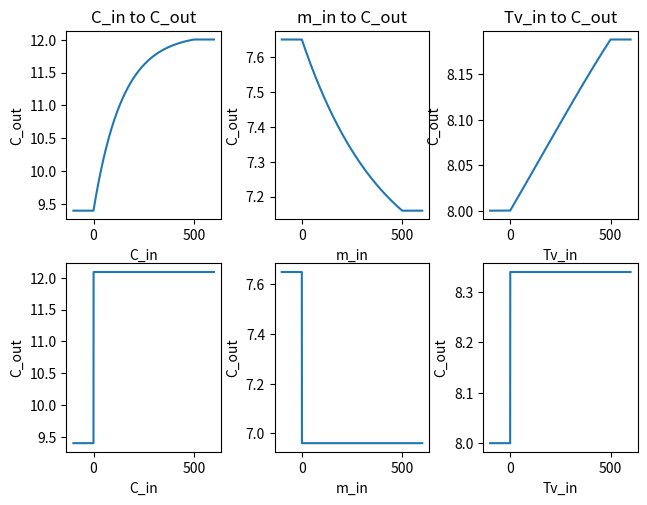

This figure's Python source:
import math
import matplotlib.pyplot as plt


def find_m_sv(Tv):
    # Tv - temperature of vapor
    # Ts - temperature of solution
    kt = 5000
    F = 10
    Ts = 90
    tau = 2260000
    ct = 4187
    return (kt*F*(Tv-Ts))\
           / (tau-ct*Ts)


def find_M(m_in, m_sv):
    sig = 0.12
    P0 = 7900
    P1 = 7600
    S = 0.75
    return S*(((m_in-m_sv)/sig)**2+P1-P0)


def find_m_out(M):
    sig = 0.12
    P0 = 7900
    P1 = 7600
    S = 0.75
    return sig*math.sqrt(P0+M/S-P1)


def find_prime(y2, y1, dx):
    return (y2-y1) / dx


def find_new_M(m_in, m_out, Tv, M, dt):
    kt = 5000
    F = 10
    Ts = 90
    r = 2260000
    ct = 4187
    return ((r*m_in - r*m_out - kt*F*(Tv-Ts)-(m_in-m_out)*ct*Ts)*dt) / (r - ct*Ts) + M


def find_new_C_out(C_in, C_out, m_in, m_out, M, dM, dt):
    return ((m_in * C_in - m_out * C_out - C_out * dM)*dt) / M + C_out


def f(C_in, C_out, m_in, M, Tv, dt):
    m_out = find_m_out(M)
    M2 = find_new_M(m_in, m_out, Tv, M, dt)
    dM = find_prime(M2, M, dt)
    C_out2 = find_new_C_out(C_in, C_out, m_in, m_out, M2, dM, dt)

    return [C_out2, M2]


C_ins = [7, 6, 6]
m_ins = [5.2, 6.15, 5.2]
Tvs = [140, 140, 140]
#m_svs = [1.33, 1.33, 1.33]
C_outs = [9.4, 7.65, 8]
C_outs2 = [12.09, 6.96, 8.34]
Cs1, Cs2, Cs3 = [], [], []

dC_in = 2
dm_in = 3.5
dTv = 5

ts = [0, 500]
_dt = 0.1

# finding C_in to C_out
_C_in = C_ins[0] + dC_in
_m_sv = find_m_sv(Tvs[0])
M1 = find_M(m_ins[0], _m_sv)
_C_out = C_outs[0]
t = ts[0]
while t <= ts[1]:
    _C_out, M1 = f(_C_in, _C_out, m_ins[0], M1, Tvs[0], _dt)
    Cs1.append(_C_out)
    t += _dt

# finding m_in to C_out
_m_in = m_ins[1] + dm_in
_m_sv = find_m_sv(Tvs[1])
M2 = find_M(_m_in, _m_sv)
_C_out = C_outs[1]
t = ts[0]
while t <= ts[1]:
    _C_out, M2 = f(C_ins[1], _C_out, _m_in, M2, Tvs[1], _dt)
    Cs2.append(_C_out)
    t += _dt

#just fork
# [redacted]

# finding Tv to C_out
_Tv = Tvs[2] + dTv
_m_sv = find_m_sv(_Tv)
M3 = find_M(m_ins[2], _m_sv)
_C_out = C_outs[2]
t = ts[0]
while t <= ts[1]:
    _C_out, M2 = f(C_ins[2], _C_out, m_ins[2], M2, _Tv, _dt)
    Cs3.append(_C_out)
    t += _dt


print("C_in to C_out:\nFrom ", C_outs[0], " to ", Cs1[len(Cs1)-1], " (true is ", C_outs2[0], ")")
print("m_in to C_out:\nFrom ", C_outs[1], " to ", Cs2[len(Cs2)-1], " (true is ", C_outs2[1], ")")
print("Tv to C_out:\nFrom ", C_outs[2], " to ", Cs3[len(Cs3)-1], " (true is ", C_outs2[2], ")")


# graphs
tt = []
t = ts[0]-100
while t <= ts[1]+100:
    tt.append(t)
    t += _dt

CCs1, CCs2, CCs3 = [], [], []
for i in range(1000):
    Cs1.append(Cs1[len(Cs1)-1])
    Cs2.append(Cs2[len(Cs2) - 1])
    Cs3.append(Cs3[len(Cs3) - 1])
    CCs1.append(C_outs[0])
    CCs2.append(C_outs[1])
    CCs3.append(C_outs[2])
Cs1 = CCs1 + Cs1
Cs2 = CCs2 + Cs2
Cs3 = CCs3 + Cs3

C1, C2, C3 = [], [], []
for i in range(6000):
    C1.append(C_outs2[0])
    C2.append(C_outs2[1])
    C3.append(C_outs2[2])
C1 = CCs1 + C1
C2 = CCs2 + C2
C3 = CCs3 + C3


fig, axis = plt.subplots(2, 3)
fig.tight_layout()

axis[0][0].plot(tt, Cs1)
axis[0][0].set_title("C_in to C_out")
axis[0][0].set_xlabel("C_in")
axis[0][0].set_ylabel("C_out")
axis[1][0].plot(tt, C1)
axis[1][0].set_xlabel("C_in")
axis[1][0].set_ylabel("C_out")

axis[0][1].plot(tt, Cs2)
axis[0][1].set_title("m_in to C_out")
axis[0][1].set_xlabel("m_in")
axis[0][1].set_ylabel("C_out")
axis[1][1].plot(tt, C2)
axis[1][1].set_xlabel("m_in")
axis[1][1].set_ylabel("C_out")

axis[0][2].plot(tt, Cs3)
axis[0][2].set_title("Tv_in to C_out")
axis[0][2].set_xlabel("Tv_in")
axis[0][2].set_ylabel("C_out")
axis[1][2].plot(tt, C3)
axis[1][2].set_xlabel("Tv_in")
axis[1][2].set_ylabel("C_out")

plt.show()

